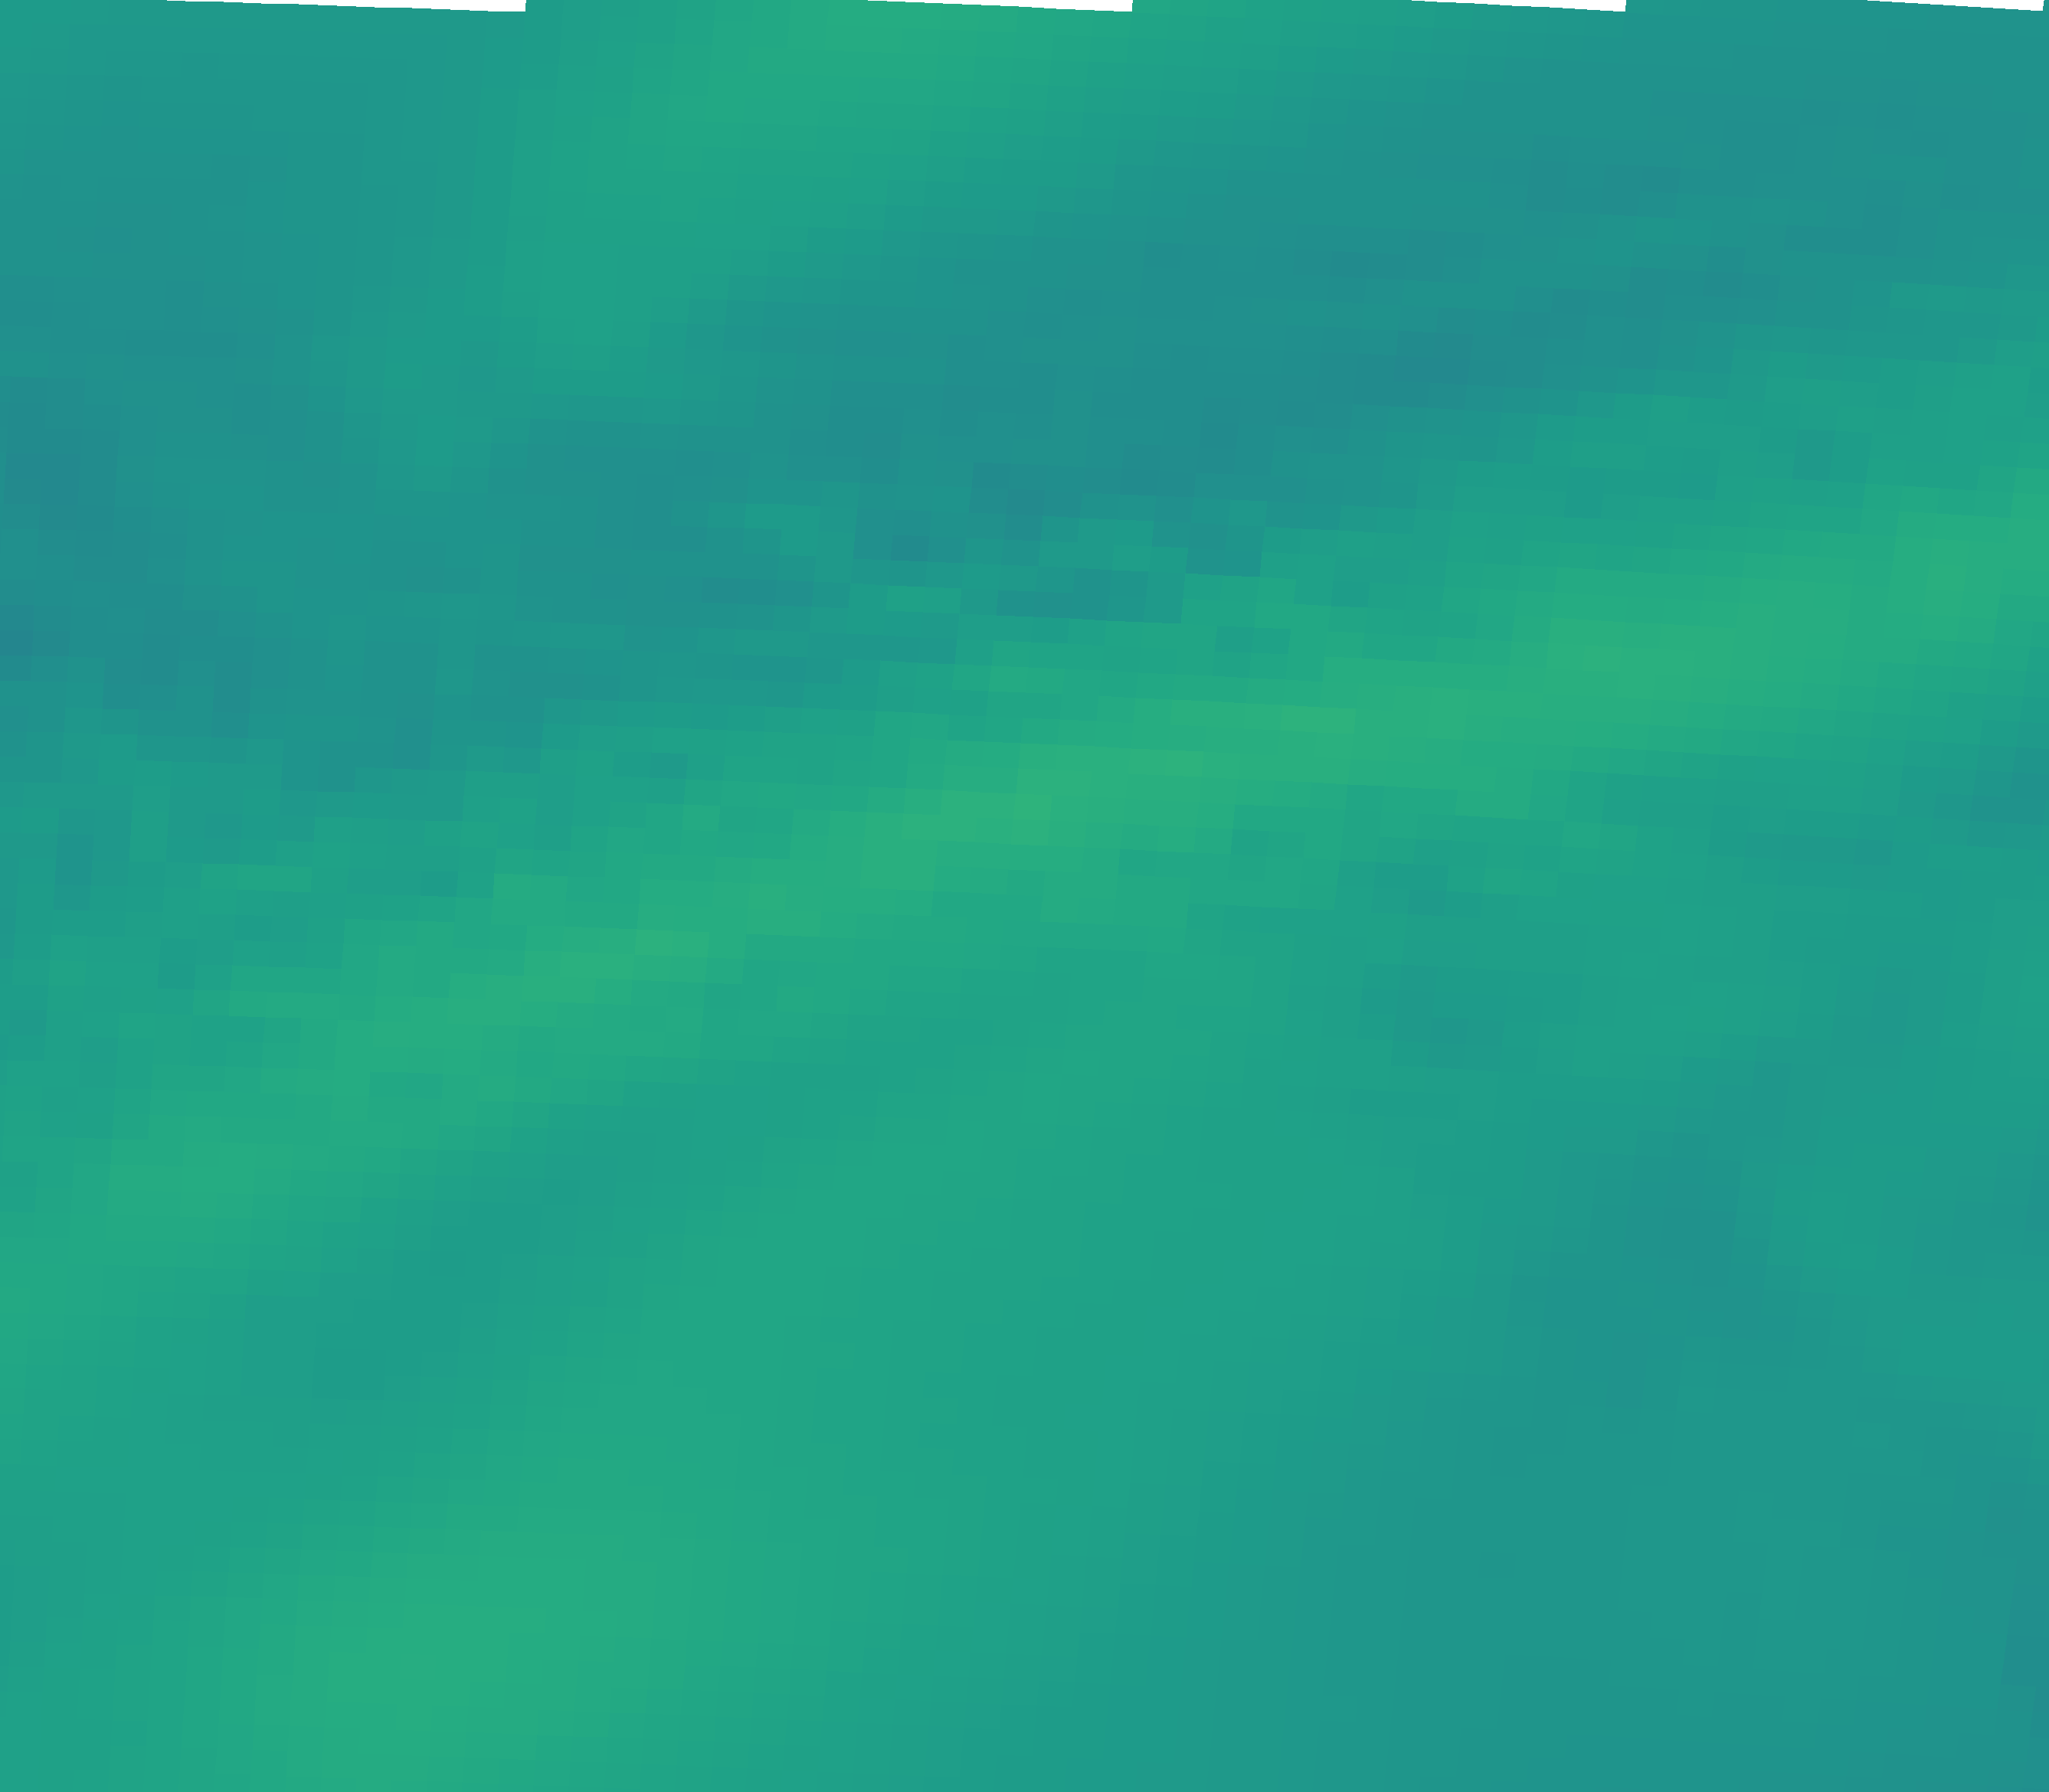

The table this chart was drawn from, first rows:
vector_id, pixel_x, pixel_y, latitude, longitude, magnitude, alpha_deg
0, 82, 2161, 44.77, 11.12, 27.54, 39.07
1, 546, 2177, 44.74, 11.82, 30.13, 34.31
2, 1009, 2195, 44.72, 12.51, 28.52, 33.87
3, 1471, 2216, 44.69, 13.2, 26.53, 34.81
4, 1933, 2241, 44.65, 13.89, 25.39, 33.91
5, 2395, 2268, 44.61, 14.58, 25.19, 31.04
6, 102, 1832, 45.26, 11.15, 28.06, 39.33
7, 570, 1847, 45.24, 11.85, 27.7, 36.17
8, 1037, 1866, 45.21, 12.55, 28.52, 34.42
9, 1504, 1888, 45.18, 13.25, 27.38, 35.25
10, 1970, 1912, 45.14, 13.95, 25.39, 34.70
11, 2436, 1940, 45.1, 14.64, 25.57, 31.13
12, 122, 1502, 45.75, 11.18, 28.54, 38.26
13, 594, 1518, 45.73, 11.89, 28.22, 38.17
14, 1066, 1537, 45.7, 12.59, 28.52, 33.04
15, 1537, 1559, 45.67, 13.3, 27.94, 34.52
16, 2008, 1583, 45.63, 14, 26.2, 36.25
17, 2477, 1611, 45.59, 14.7, 26.26, 34.23
18, 142, 1173, 46.25, 11.21, 26.71, 37.36
19, 619, 1189, 46.22, 11.93, 28.81, 37.05
20, 1095, 1207, 46.19, 12.64, 29.81, 37.33
21, 1571, 1229, 46.16, 13.35, 28.48, 33.22
22, 2046, 1255, 46.12, 14.06, 27.18, 35.93
23, 2520, 1283, 46.08, 14.77, 26.26, 37.00
24, 163, 843, 46.74, 11.24, 23.74, 36.81
25, 644, 859, 46.71, 11.96, 24.68, 39.82
26, 1125, 878, 46.69, 12.68, 26.37, 36.20
27, 1605, 900, 46.65, 13.4, 29.33, 33.48
28, 2085, 926, 46.61, 14.12, 30.36, 33.50
29, 2563, 954, 46.57, 14.83, 27.49, 36.20
30, 184, 513, 47.23, 11.28, 24.33, 38.06
31, 670, 529, 47.21, 12, 26.05, 46.00
32, 1155, 548, 47.18, 12.73, 23.76, 40.68
33, 1640, 571, 47.15, 13.45, 23.85, 36.45
34, 2124, 596, 47.11, 14.18, 27.1, 33.53
35, 2608, 625, 47.06, 14.9, 28.45, 31.61
36, 206, 183, 47.73, 11.31, 25.05, 40.57
37, 696, 199, 47.7, 12.04, 27.43, 42.83
38, 1186, 218, 47.67, 12.77, 27.62, 46.31
39, 1676, 241, 47.64, 13.51, 24.6, 40.95
40, 2165, 267, 47.6, 14.24, 23.99, 34.01
41, 2653, 296, 47.56, 14.97, 24.69, 35.34
